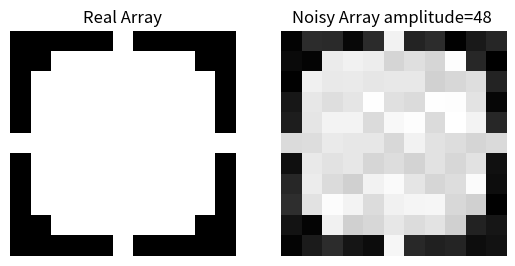

The matplotlib source for this figure:
import numpy as np
from matplotlib import pyplot as pp
from math import floor
def unit_circle_vectorized(r):
    A = np.arange(-r,r+1)**2
    dists = np.sqrt(A[:,None] + A)
    return 255*((dists-r)<((0.5)**(r+1))).astype('uint8')
print(unit_circle_vectorized(5))    
print(type(unit_circle_vectorized(7)))
#__________________________________________________________________
#3b
stdnumber=9833063
def noise_circle(Arr):
    (row,col)=np.shape(Arr)
    for i in range(row):
        for j in range(col):
            if Arr[i][j]==0:
                Arr[i][j]+=np.random.uniform(0,48)
                Arr[i][j]=floor(Arr[i][j])
            else:
                Arr[i][j]-=np.random.uniform(0,48)
                Arr[i][j]=floor(Arr[i][j])
    return Arr
print(noise_circle(unit_circle_vectorized(5)))
#_____________________________________________________________________
# 3c
pp.figure('HW0-Image-9833063')
pp.subplot(1,2,1)
pp.title('Real Array')
pp.imshow(unit_circle_vectorized(5),'gray')
pp.axis(False)
pp.subplot(1,2,2)
pp.title('Noisy Array amplitude=48 ')
pp.imshow(noise_circle(unit_circle_vectorized(5)),'gray')
pp.axis(False)
pp.savefig('HW0-Image-9833063-3.png')
pp.show()